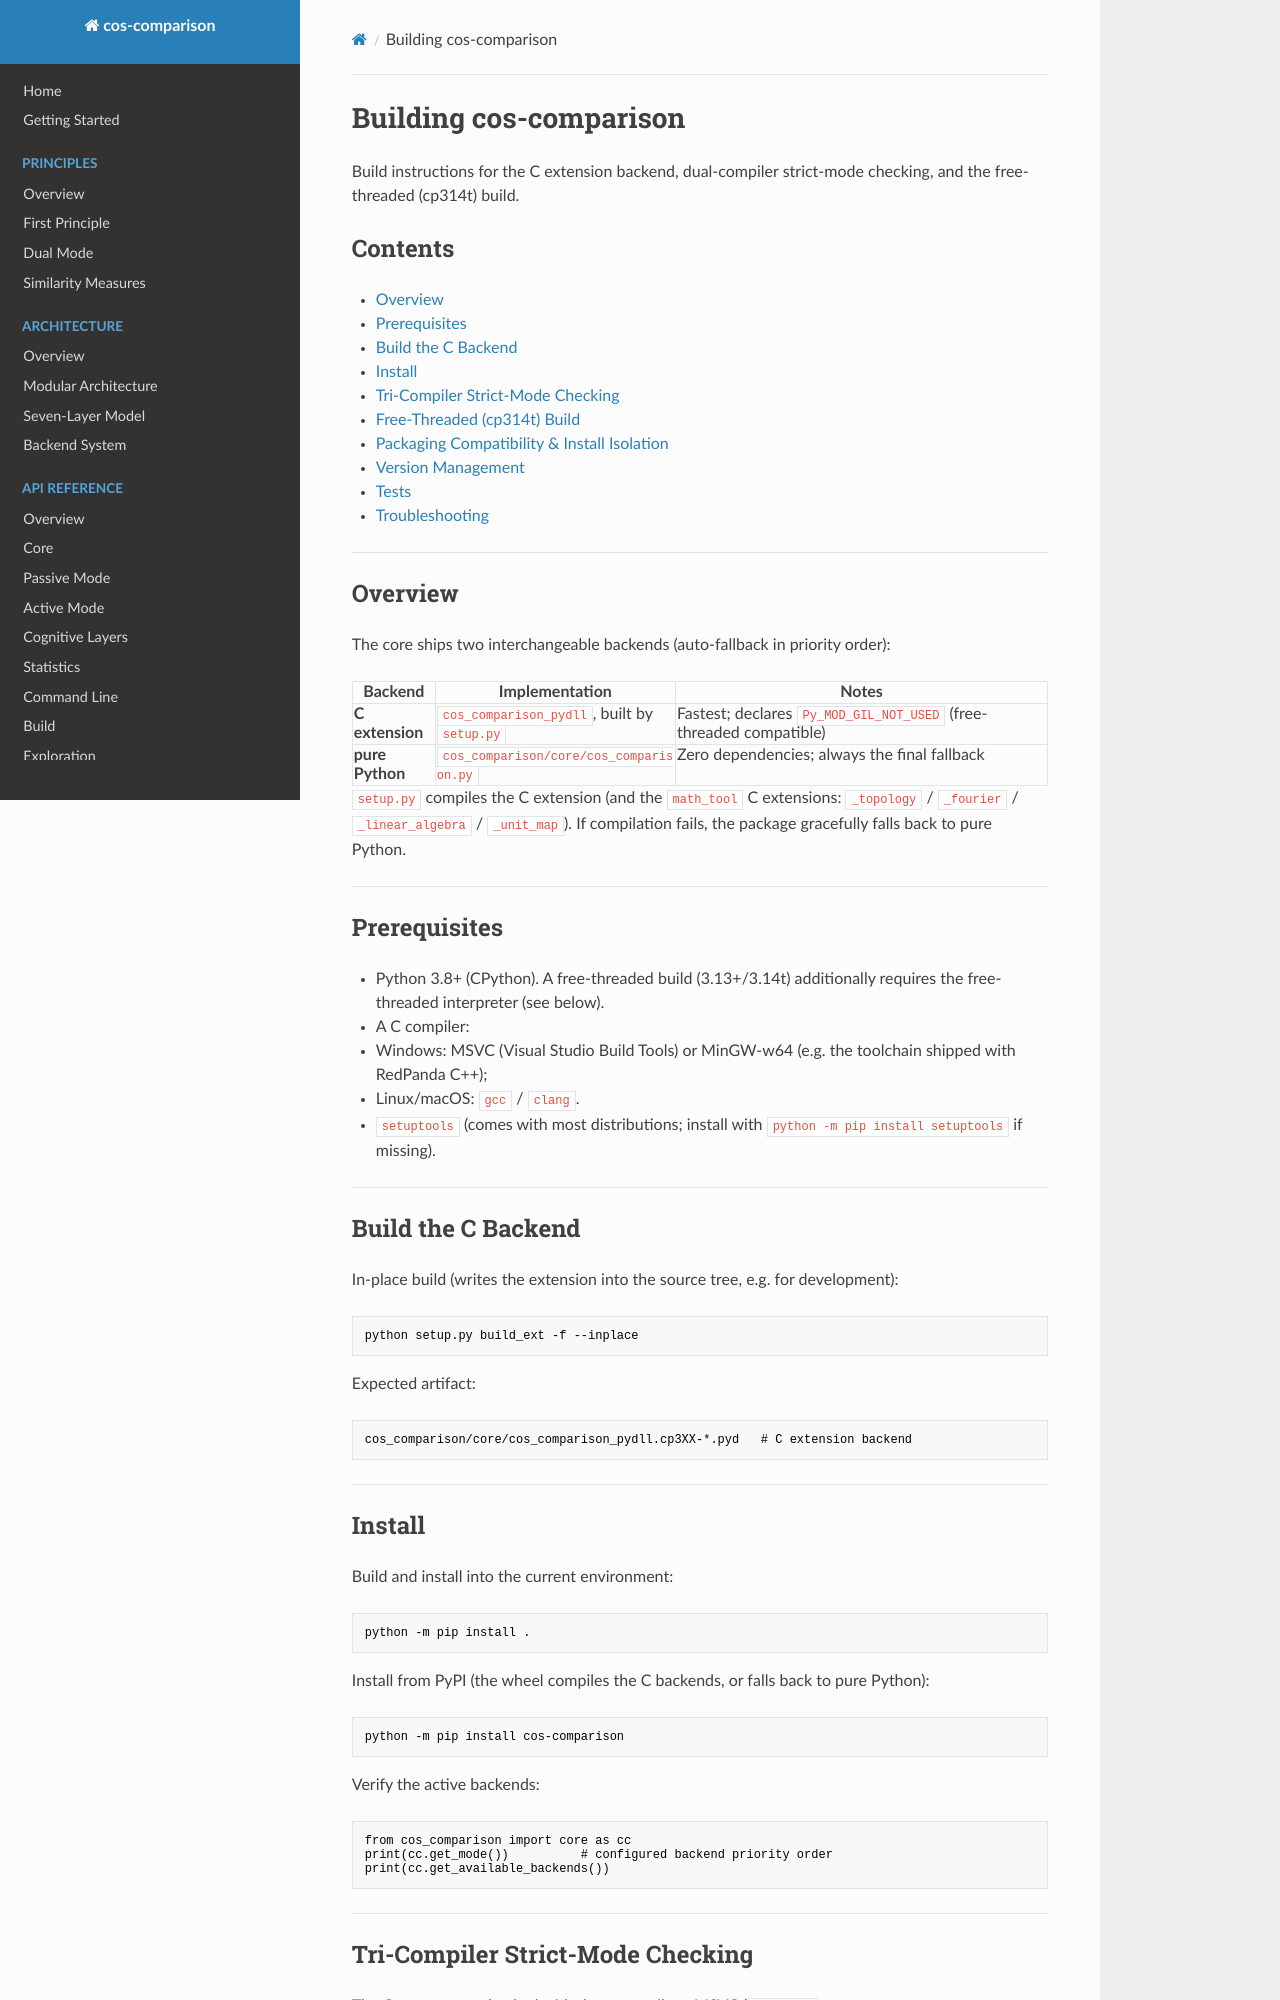

repository: LiJinxin-gx/cos-comparison · page: build/index.html · generator: mkdocs

# Building cos-comparison

Build instructions for the C extension backend, dual-compiler strict-mode
checking, and the free-threaded (cp314t) build.

## Contents

- [Overview](#overview)
- [Prerequisites](#prerequisites)
- [Build the C Backend](#build-the-c-backend)
- [Install](#install)
- [Tri-Compiler Strict-Mode Checking](#tri-compiler-strict-mode-checking)
- [Free-Threaded (cp314t) Build](#free-threaded-cp314t-build)
- [Packaging Compatibility & Install Isolation](#packaging-compatibility--install-isolation)
- [Version Management](#version-management)
- [Tests](#tests)
- [Troubleshooting](#troubleshooting)

---

## Overview

The core ships two interchangeable backends (auto-fallback in priority
order):

| Backend | Implementation | Notes |
|---------|----------------|-------|
| **C extension** | `cos_comparison_pydll`, built by `setup.py` | Fastest; declares `Py_MOD_GIL_NOT_USED` (free-threaded compatible) |
| **pure Python** | `cos_comparison/core/cos_comparison.py` | Zero dependencies; always the final fallback |

`setup.py` compiles the C extension (and the `math_tool` C extensions:
`_topology` / `_fourier` / `_linear_algebra` / `_unit_map`).
If compilation fails, the package gracefully falls back to pure Python.

---

## Prerequisites

- Python 3.8+ (CPython). A free-threaded build (3.13+/3.14t) additionally
  requires the free-threaded interpreter (see below).
- A C compiler:
  - Windows: MSVC (Visual Studio Build Tools) or MinGW-w64 (e.g. the
    toolchain shipped with RedPanda C++);
  - Linux/macOS: `gcc` / `clang`.
- `setuptools` (comes with most distributions; install with
  `python -m pip install setuptools` if missing).

---

## Build the C Backend

In-place build (writes the extension into the source tree, e.g. for
development):

```bash
python setup.py build_ext -f --inplace
```

Expected artifact:

```
cos_comparison/core/cos_comparison_pydll.cp3XX-*.pyd   # C extension backend
```

---

## Install

Build and install into the current environment:

```bash
python -m pip install .
```

Install from PyPI (the wheel compiles the C backends, or falls back to
pure Python):

```bash
python -m pip install cos-comparison
```

Verify the active backends:

```python
from cos_comparison import core as cc
print(cc.get_mode())          # configured backend priority order
print(cc.get_available_backends())
```

---

## Tri-Compiler Strict-Mode Checking

The C sources are checked with three compilers: MSVC (`/Wall /WX
/std:c11`), a strict-mode MinGW-w64 GCC (11.5, e.g. the toolchain from
RedPanda C++) and a strict-mode Linux GCC (15.2, e.g. WSL Ubuntu).  All
five translation units (`cos_comparison_pydll.c` plus the four math_tool
extensions) must pass every set.

### Base set (C99, warnings-as-errors; needs the CPython headers)

```bash
gcc -std=c99 -pedantic-errors -Wall -Wextra -Werror \
    -Wno-unused-parameter -Wno-cast-function-type \
    -Wno-missing-field-initializers -Wno-error=pedantic \
    -fsyntax-only -isystem <python-include-dir> \
    -I cos_comparison/core/include \
    cos_comparison/core/include/cos_comparison_pydll.c
# math_tool extensions: same flags with
#   -I cos_comparison/interface/tools/math_tool/include
```
